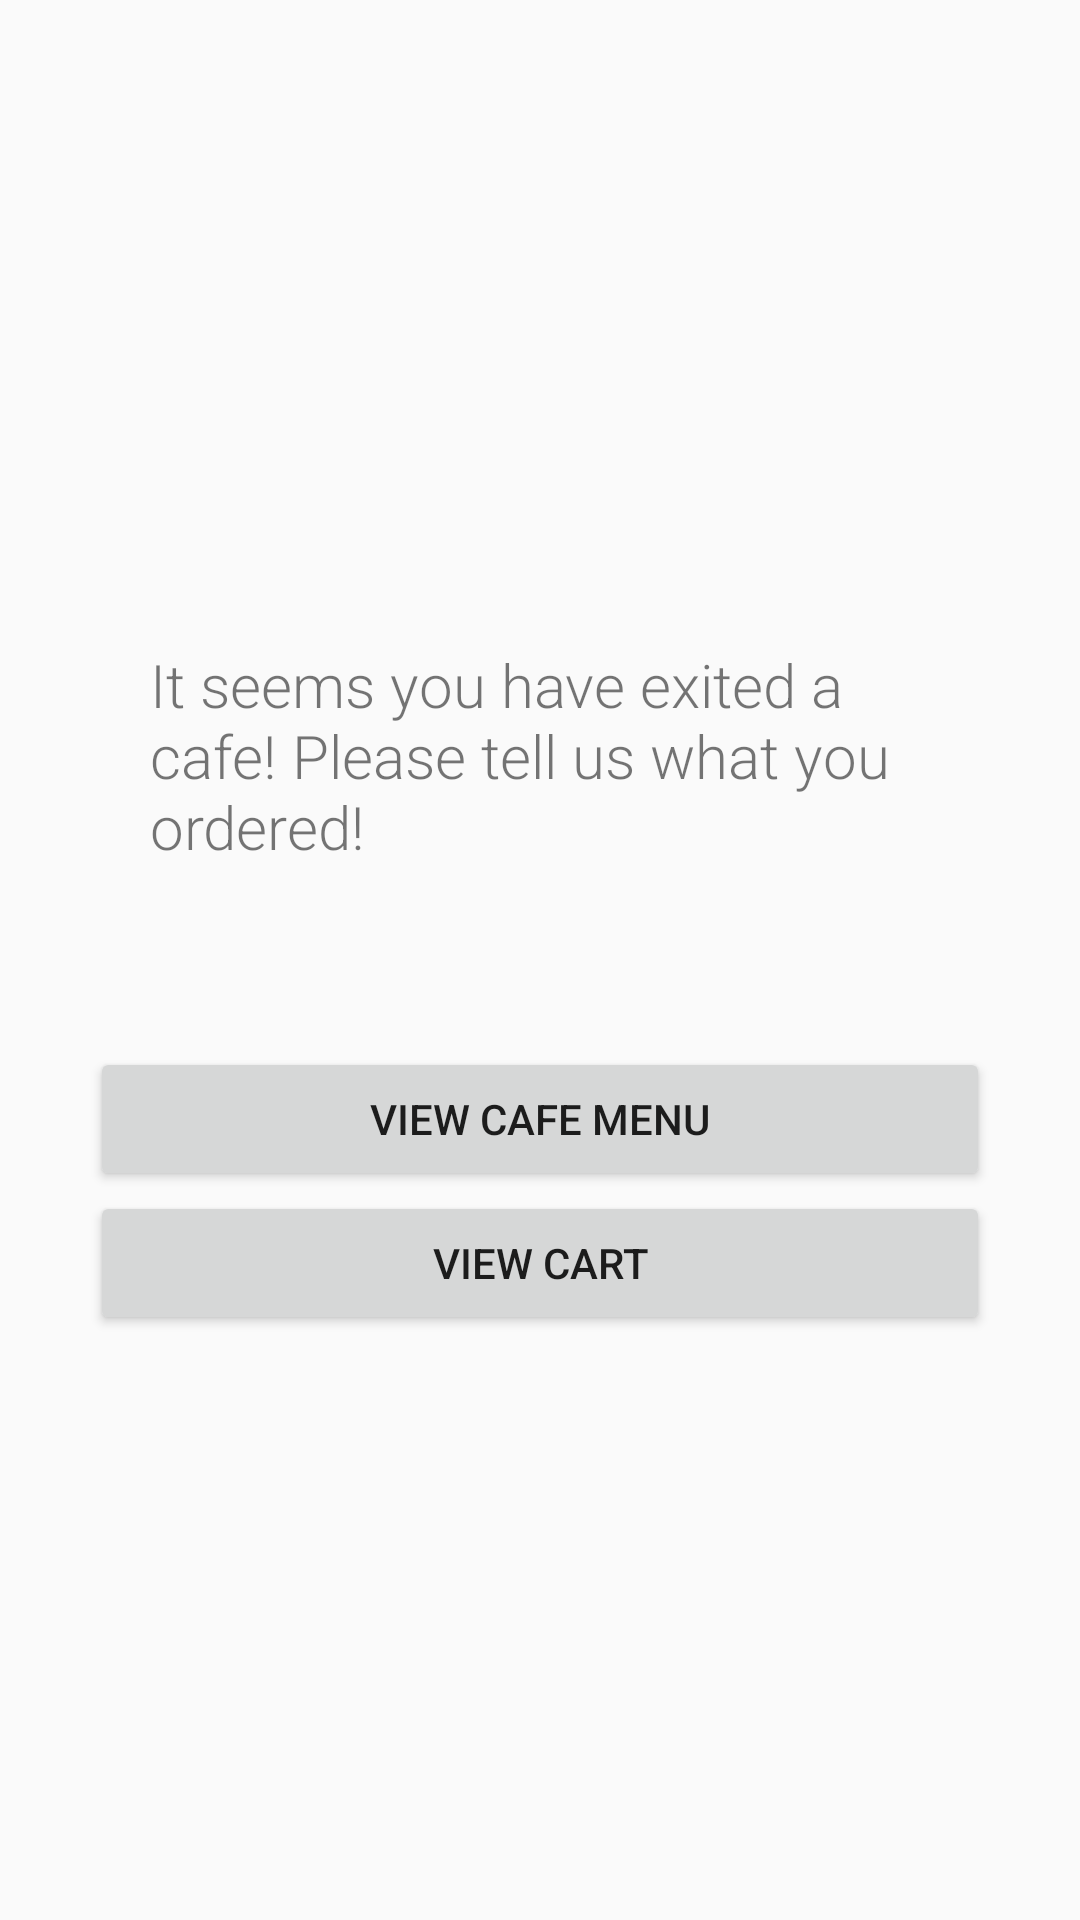

Layout XML and referenced resources for this Android screen:
<!-- AndroidManifest.xml: application theme AppTheme -->
<!-- res/layout/activity_exited_cafe.xml -->
<?xml version="1.0" encoding="utf-8"?>
<RelativeLayout xmlns:android="http://schemas.android.com/apk/res/android"
    android:orientation="vertical" android:layout_width="match_parent"
    android:layout_height="match_parent">

    <LinearLayout
        android:layout_width="300dp"
        android:layout_height="wrap_content"
        android:orientation="vertical"
        android:layout_centerHorizontal="true"
        android:layout_centerVertical="true"
        android:gravity="center">

        <TextView
            android:id="@+id/message"
            android:layout_width="match_parent"
            android:layout_height="wrap_content"
            android:text="It seems you have exited a cafe! Please tell us what you ordered!"
            android:textSize="20sp"
            android:padding="20sp">
        </TextView>

        <Button
            android:id="@+id/exitedCafeViewCafeMenu"
            android:layout_width="match_parent"
            android:layout_height="wrap_content"
            android:layout_marginTop="40dp"
            android:text="View Cafe Menu">
        </Button>
        <Button
            android:id="@+id/exitedCafeViewCheckout"
            android:layout_width="match_parent"
            android:layout_height="wrap_content"
            android:text="View Cart">
        </Button>

    </LinearLayout>

</RelativeLayout>
<!-- resources referenced by this layout -->
<resources>
  <style name="AppTheme" parent="Theme.AppCompat.Light.DarkActionBar">
          
          <item name="colorPrimary">@color/colorPrimary</item>
          <item name="colorPrimaryDark">@color/colorPrimaryDark</item>
          <item name="colorAccent">@color/colorAccent</item>
          <item name="android:textViewStyle">@style/RobotoTextViewStyle</item>
  
      </style>
  <color name="colorPrimary">#5B534C</color>
  <color name="colorPrimaryDark">#5E3924</color>
  <color name="colorAccent">#5E3924</color>
  <style name="RobotoTextViewStyle" parent="android:Widget.TextView">
          <item name="android:fontFamily">sans-serif-light</item>
      </style>
</resources>
